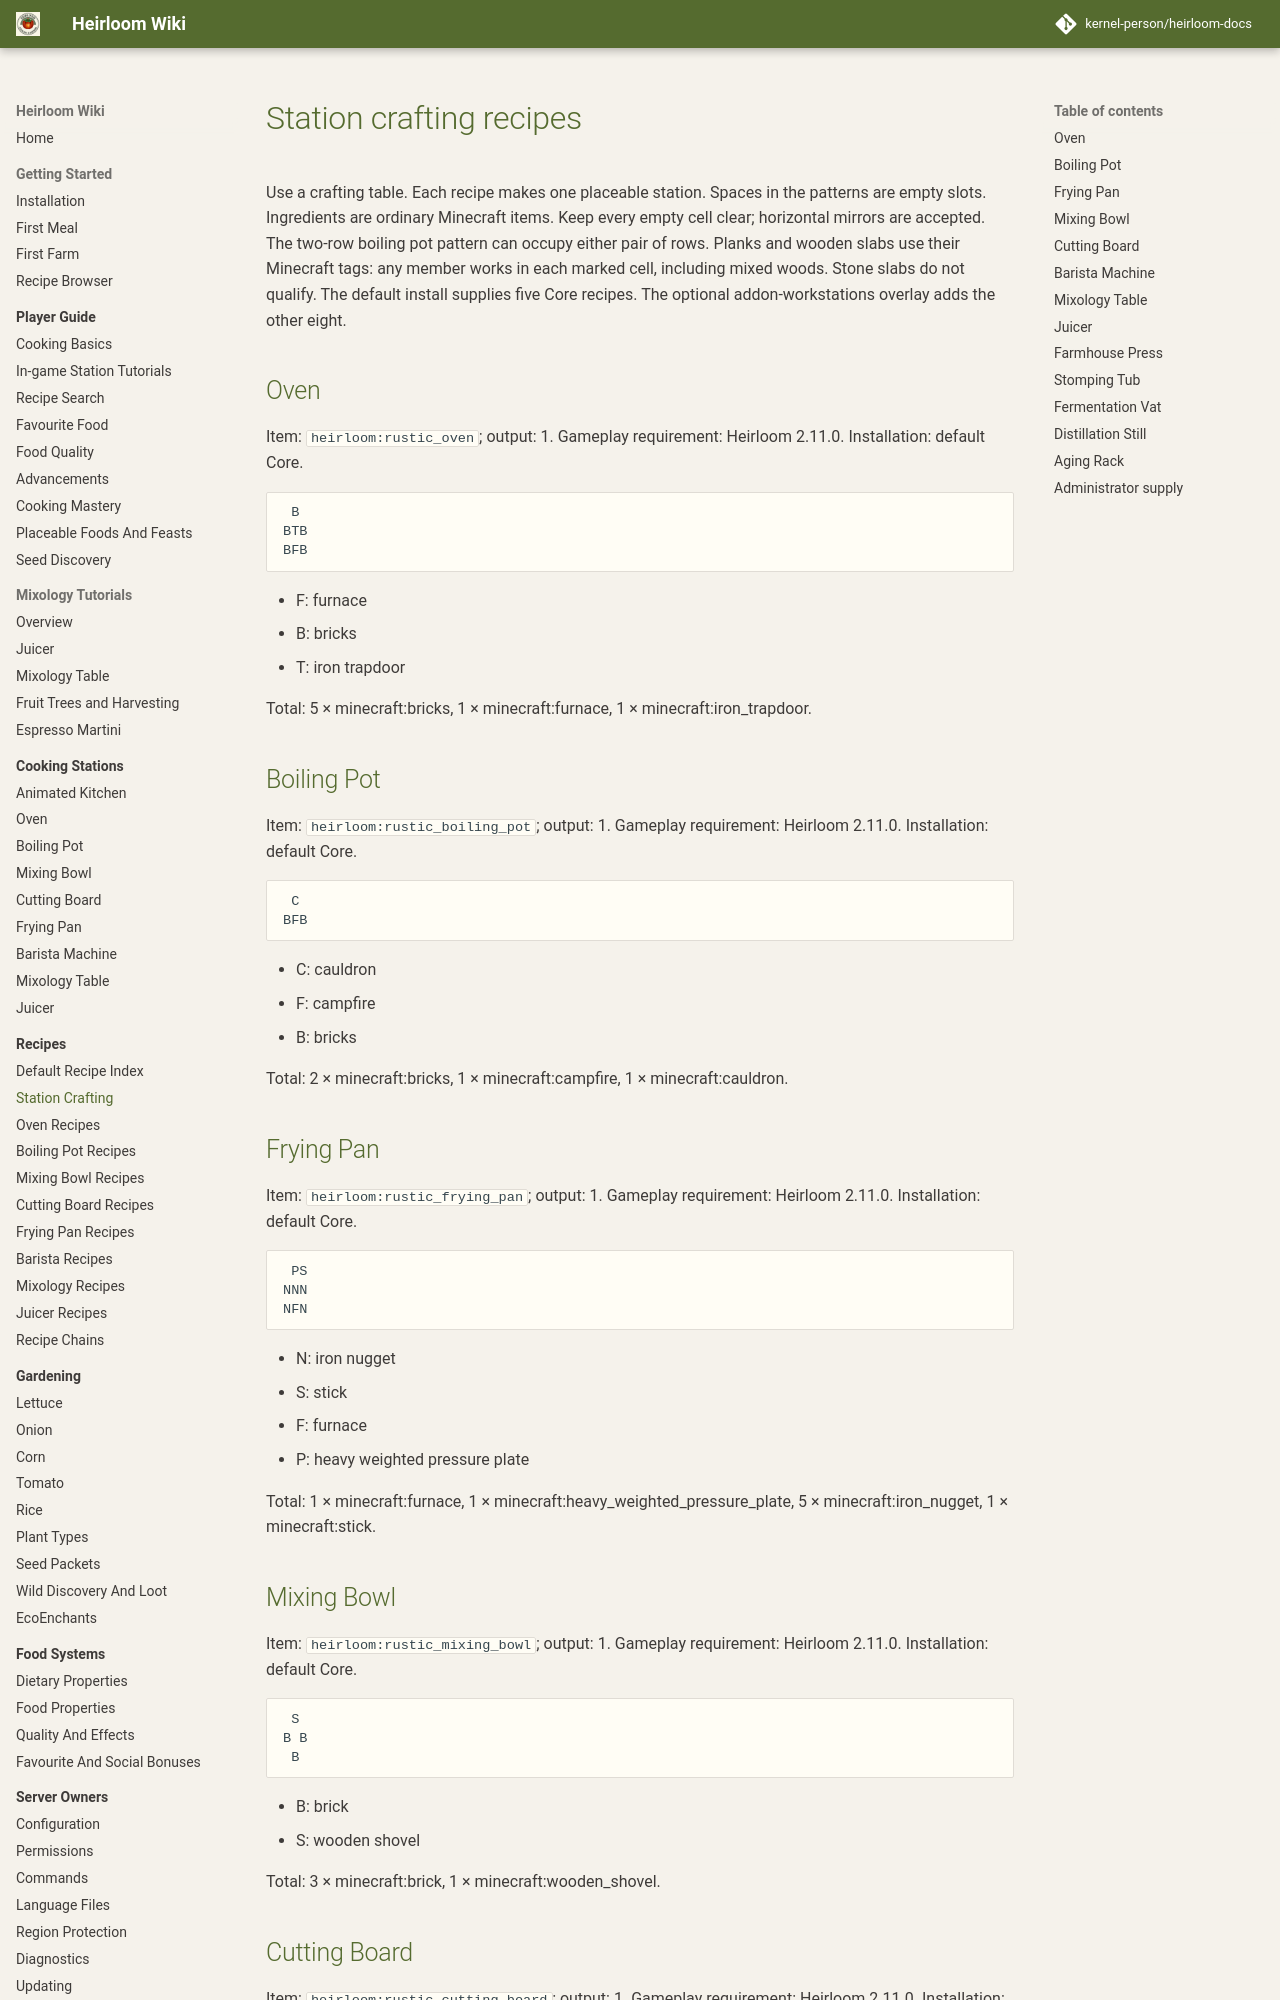

repository: kernel-person/heirloom-docs · page: recipes/workstation-crafting/index.html · generator: mkdocs

# Station crafting recipes

Use a crafting table. Each recipe makes one placeable station.
Spaces in the patterns are empty slots. Ingredients are ordinary Minecraft items.
Keep every empty cell clear; horizontal mirrors are accepted. The two-row boiling pot pattern can occupy either pair of rows.
Planks and wooden slabs use their Minecraft tags: any member works in each marked cell, including mixed woods. Stone slabs do not qualify.
The default install supplies five Core recipes. The optional addon-workstations overlay adds the other eight.

## Oven

Item: `heirloom:rustic_oven`; output: 1.
Gameplay requirement: Heirloom 2.11.0.
Installation: default Core.

```text
 B 
BTB
BFB
```

- F: furnace
- B: bricks
- T: iron trapdoor

Total: 5 × minecraft:bricks, 1 × minecraft:furnace, 1 × minecraft:iron_trapdoor.

## Boiling Pot

Item: `heirloom:rustic_boiling_pot`; output: 1.
Gameplay requirement: Heirloom 2.11.0.
Installation: default Core.

```text
 C 
BFB
```

- C: cauldron
- F: campfire
- B: bricks

Total: 2 × minecraft:bricks, 1 × minecraft:campfire, 1 × minecraft:cauldron.

## Frying Pan

Item: `heirloom:rustic_frying_pan`; output: 1.
Gameplay requirement: Heirloom 2.11.0.
Installation: default Core.

```text
 PS
NNN
NFN
```

- N: iron nugget
- S: stick
- F: furnace
- P: heavy weighted pressure plate

Total: 1 × minecraft:furnace, 1 × minecraft:heavy_weighted_pressure_plate, 5 × minecraft:iron_nugget, 1 × minecraft:stick.

## Mixing Bowl

Item: `heirloom:rustic_mixing_bowl`; output: 1.
Gameplay requirement: Heirloom 2.11.0.
Installation: default Core.

```text
 S 
B B
 B 
```

- B: brick
- S: wooden shovel

Total: 3 × minecraft:brick, 1 × minecraft:wooden_shovel.
